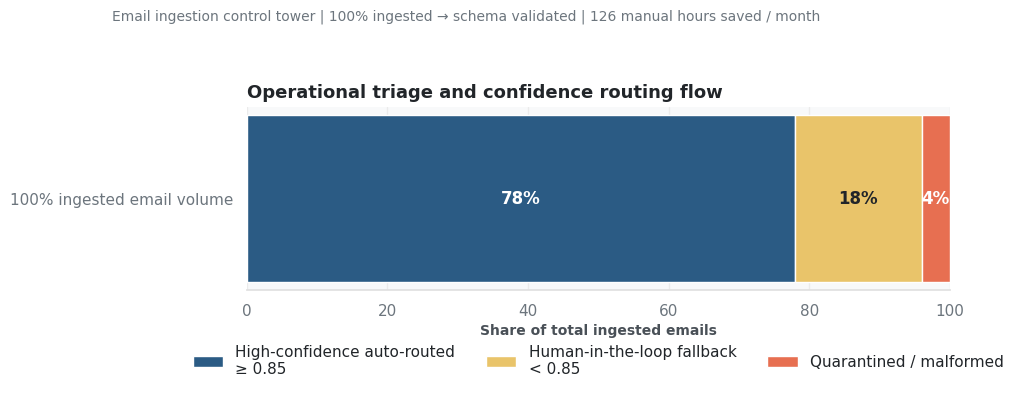
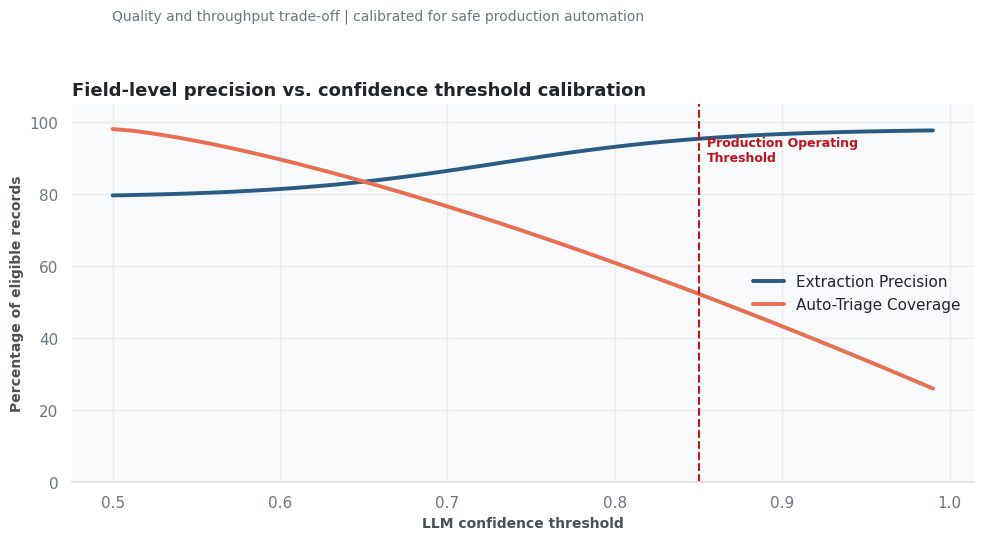

Here is the Python script that generated these plots, in order:
"""Export executive operational triage and confidence-routing visuals."""
from pathlib import Path

import matplotlib.pyplot as plt
import numpy as np
import pandas as pd
import seaborn as sns


def set_corporate_style():
    sns.set_theme(style="whitegrid", rc={
        "axes.facecolor": "#F8F9FA", "figure.facecolor": "#FFFFFF",
        "axes.edgecolor": "#E0E0E0", "grid.color": "#EBEBEB",
        "font.family": "sans-serif", "font.sans-serif": ["Segoe UI", "Helvetica Neue", "Arial"],
        "axes.titlesize": 13, "axes.titleweight": "bold", "axes.titlelocation": "left",
        "axes.labelsize": 10, "axes.labelweight": "bold", "axes.labelcolor": "#495057",
        "xtick.color": "#6C757D", "ytick.color": "#6C757D", "text.color": "#212529"
    })
    sns.set_palette(["#2B5B84", "#E76F51", "#2A9D8F", "#E9C46A", "#F4A261"])


def generate(output_dir="assets/charts", metrics="data/metrics.csv"):
    set_corporate_style()
    out = Path(output_dir)
    out.mkdir(parents=True, exist_ok=True)

    labels = ["High-confidence auto-routed\n≥ 0.85", "Human-in-the-loop fallback\n< 0.85", "Quarantined / malformed"]
    values = [78, 18, 4]
    fig, ax = plt.subplots(figsize=(10, 4.8))
    left = 0
    for label, value, color in zip(labels, values, ["#2B5B84", "#E9C46A", "#E76F51"]):
        ax.barh(["100% ingested email volume"], [value], left=left, color=color, label=label, height=0.42)
        ax.text(left + value / 2, 0, f"{value}%", ha="center", va="center", fontweight="bold",
                color="white" if color != "#E9C46A" else "#212529")
        left += value
    ax.set_xlim(0, 100)
    ax.set_xlabel("Share of total ingested emails")
    ax.legend(ncol=3, loc="upper center", bbox_to_anchor=(0.5, -0.22), frameon=False)
    ax.set(title="Operational triage and confidence routing flow")
    plt.suptitle("Email ingestion control tower | 100% ingested → schema validated | "
                 "126 manual hours saved / month",
                 x=0.12, ha="left", y=0.98, fontsize=10, color="#6C757D")
    sns.despine(left=True, bottom=False)
    fig.tight_layout(rect=(0, 0.08, 1, 0.93))
    fig.savefig(out / "01_extraction_accuracy.png", dpi=300, bbox_inches="tight")
    plt.close(fig)

    thresholds = np.linspace(0.50, 0.99, 50)
    precision = 0.79 + 0.19 / (1 + np.exp(-15 * (thresholds - 0.73)))
    coverage = 0.98 - 0.72 * ((thresholds - 0.50) / 0.49) ** 1.35
    fig, ax = plt.subplots(figsize=(10, 5.5))
    ax.plot(thresholds, precision * 100, color="#2B5B84", linewidth=2.8, label="Extraction Precision")
    ax.plot(thresholds, coverage * 100, color="#E76F51", linewidth=2.8, label="Auto-Triage Coverage")
    ax.axvline(0.85, color="#C1121F", linestyle="--", linewidth=1.5)
    ax.text(0.855, 96, "Production Operating\nThreshold", color="#C1121F", fontsize=9,
            va="top", fontweight="bold")
    ax.set(title="Field-level precision vs. confidence threshold calibration",
           xlabel="LLM confidence threshold", ylabel="Percentage of eligible records", ylim=(0, 105))
    ax.legend(frameon=False, loc="center right")
    plt.suptitle("Quality and throughput trade-off | calibrated for safe production automation",
                 x=0.12, ha="left", y=0.98, fontsize=10, color="#6C757D")
    sns.despine(left=True, bottom=False)
    fig.tight_layout(rect=(0, 0, 1, 0.94))
    fig.savefig(out / "02_edge_case_error_rates.png", dpi=300, bbox_inches="tight")
    plt.close(fig)


if __name__ == "__main__":
    generate()
